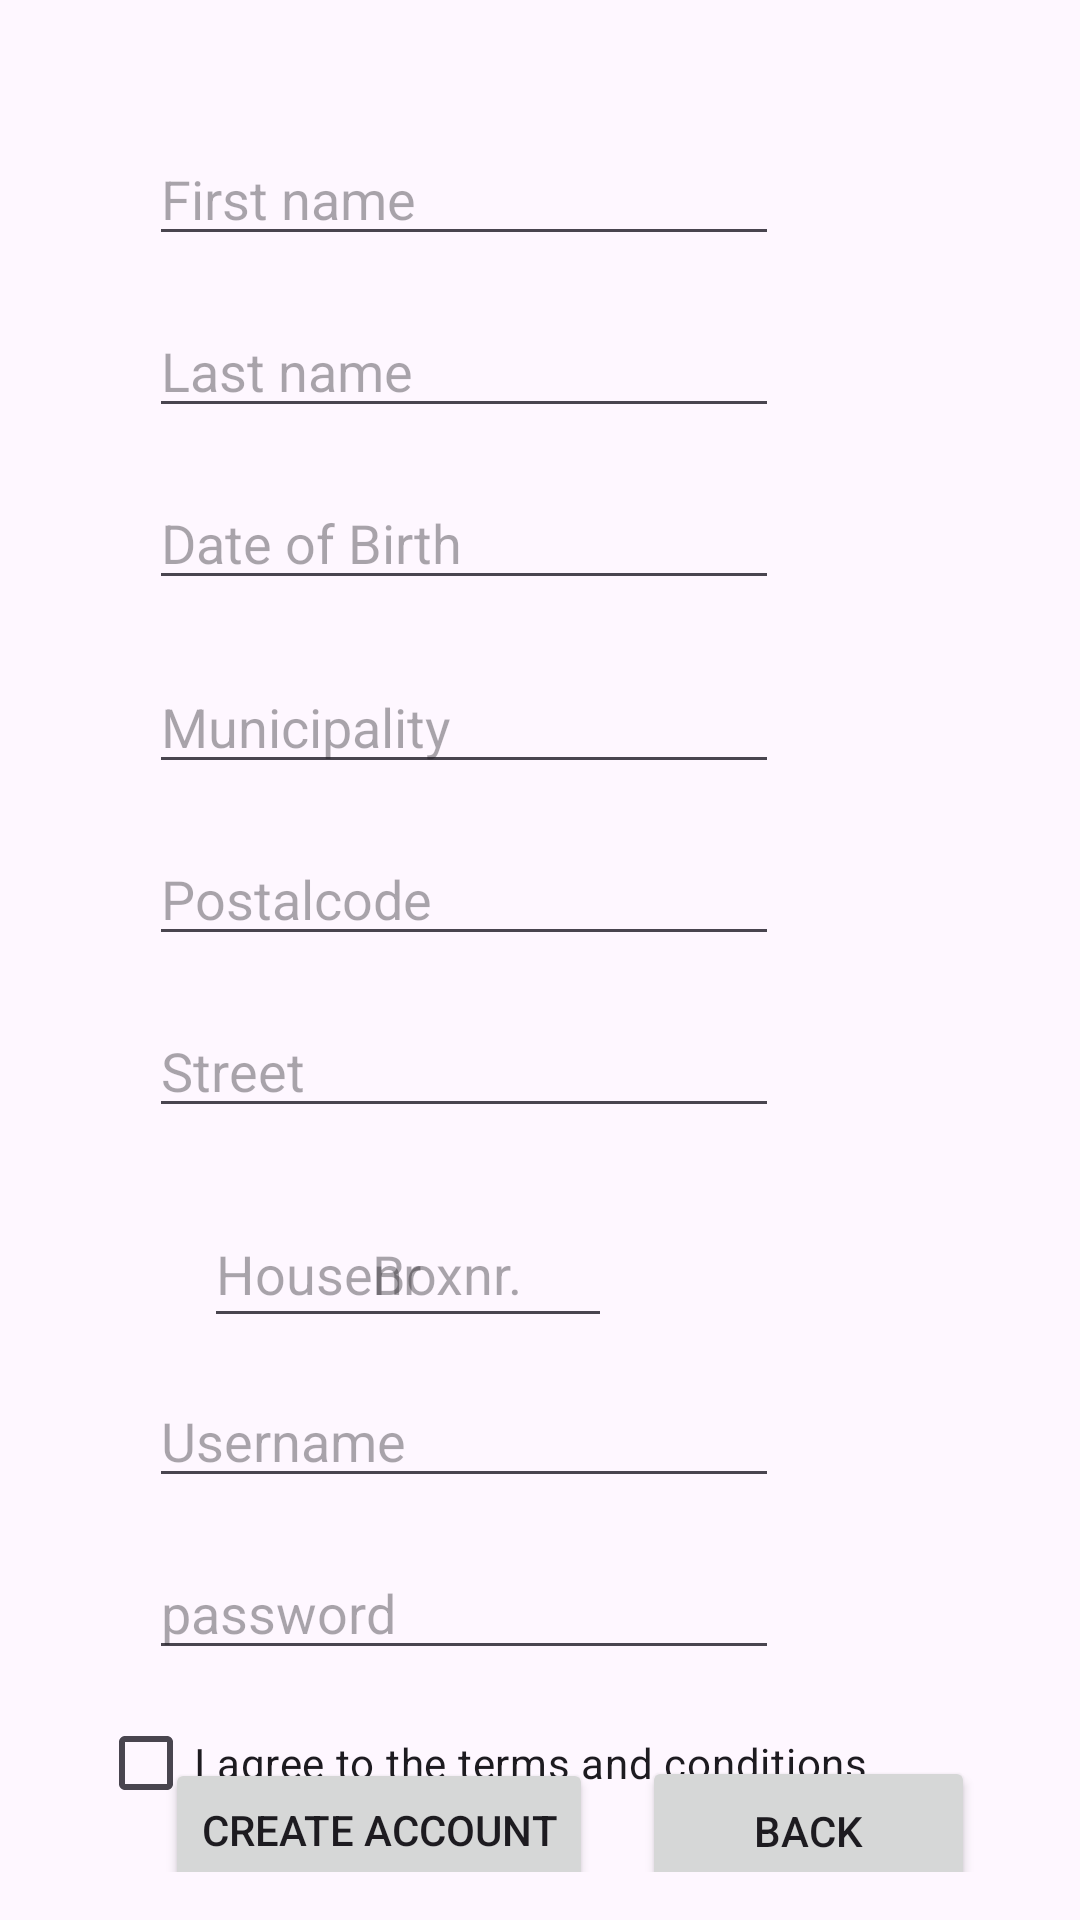

Write the Android layout XML for this screen, with the resource values it uses.
<!-- AndroidManifest.xml: application theme Theme.JmElektroManEx -->
<!-- res/layout/fragment_create_account.xml -->
<?xml version="1.0" encoding="utf-8"?>
<androidx.constraintlayout.widget.ConstraintLayout xmlns:android="http://schemas.android.com/apk/res/android"
    xmlns:app="http://schemas.android.com/apk/res-auto"
    xmlns:tools="http://schemas.android.com/tools"
    android:id="@+id/constrCreateAccLayout"
    android:layout_width="match_parent"
    android:layout_height="match_parent"
    android:padding="16dp">

    <EditText
        android:id="@+id/createFirstName"
        android:layout_width="wrap_content"
        android:layout_height="wrap_content"
        android:layout_marginTop="28dp"
        android:ems="10"
        android:hint="First name"
        android:inputType="text"
        app:layout_constraintEnd_toEndOf="parent"
        app:layout_constraintHorizontal_bias="0.284"
        app:layout_constraintStart_toStartOf="parent"
        app:layout_constraintTop_toTopOf="parent" />

    <EditText
        android:id="@+id/createLastName"
        android:layout_width="wrap_content"
        android:layout_height="wrap_content"
        android:layout_marginTop="16dp"
        android:ems="10"
        android:hint="Last name"
        android:inputType="text"
        app:layout_constraintEnd_toEndOf="parent"
        app:layout_constraintHorizontal_bias="0.284"
        app:layout_constraintStart_toStartOf="parent"
        app:layout_constraintTop_toBottomOf="@+id/createFirstName" />

    <EditText
        android:id="@+id/createPostalcode"
        android:layout_width="wrap_content"
        android:layout_height="wrap_content"
        android:layout_marginTop="16dp"
        android:ems="10"
        android:hint="Postalcode"
        android:inputType="text"
        app:layout_constraintEnd_toEndOf="parent"
        app:layout_constraintHorizontal_bias="0.284"
        app:layout_constraintStart_toStartOf="parent"
        app:layout_constraintTop_toBottomOf="@+id/createMunicipality" />

    <EditText
        android:id="@+id/createMunicipality"
        android:layout_width="wrap_content"
        android:layout_height="wrap_content"
        android:layout_marginTop="20dp"
        android:ems="10"
        android:hint="Municipality"
        android:inputType="text"
        app:layout_constraintEnd_toEndOf="parent"
        app:layout_constraintHorizontal_bias="0.284"
        app:layout_constraintStart_toStartOf="parent"
        app:layout_constraintTop_toBottomOf="@+id/createDateOfBirth" />

    <EditText
        android:id="@+id/createDateOfBirth"
        android:layout_width="wrap_content"
        android:layout_height="wrap_content"
        android:layout_marginTop="16dp"
        android:ems="10"
        android:hint="Date of Birth"
        android:inputType="date"
        app:layout_constraintEnd_toEndOf="parent"
        app:layout_constraintHorizontal_bias="0.284"
        app:layout_constraintStart_toStartOf="parent"
        app:layout_constraintTop_toBottomOf="@+id/createLastName" />

    <EditText
        android:id="@+id/createStreet"
        android:layout_width="wrap_content"
        android:layout_height="wrap_content"
        android:layout_marginTop="16dp"
        android:ems="10"
        android:hint="Street"
        android:inputType="text"
        app:layout_constraintEnd_toEndOf="parent"
        app:layout_constraintHorizontal_bias="0.284"
        app:layout_constraintStart_toStartOf="parent"
        app:layout_constraintTop_toBottomOf="@+id/createPostalcode" />

    <EditText
        android:id="@+id/createHouseNr"
        android:layout_width="84dp"
        android:layout_height="46dp"
        android:layout_marginStart="52dp"
        android:layout_marginTop="24dp"
        android:ems="10"
        android:hint="Housenr"
        android:inputType="number"
        app:layout_constraintEnd_toStartOf="@+id/createBoxNr"
        app:layout_constraintHorizontal_bias="0.0"
        app:layout_constraintStart_toStartOf="parent"
        app:layout_constraintTop_toBottomOf="@+id/createStreet" />

    <EditText
        android:id="@+id/createBoxNr"
        android:layout_width="84dp"
        android:layout_height="46dp"
        android:layout_marginTop="24dp"
        android:layout_marginEnd="140dp"
        android:ems="10"
        android:hint="Boxnr."
        android:inputType="number"
        app:layout_constraintEnd_toEndOf="parent"
        app:layout_constraintTop_toBottomOf="@+id/createStreet" />

    <EditText
        android:id="@+id/createPassword"
        android:layout_width="wrap_content"
        android:layout_height="wrap_content"
        android:layout_marginTop="16dp"
        android:ems="10"
        android:hint="password"
        android:inputType="textPassword"
        app:layout_constraintEnd_toEndOf="parent"
        app:layout_constraintHorizontal_bias="0.284"
        app:layout_constraintStart_toStartOf="parent"
        app:layout_constraintTop_toBottomOf="@+id/createUsername" />

    <EditText
        android:id="@+id/createUsername"
        android:layout_width="wrap_content"
        android:layout_height="wrap_content"
        android:layout_marginTop="12dp"
        android:ems="10"
        android:hint="Username"
        android:inputType="text"
        app:layout_constraintEnd_toEndOf="parent"
        app:layout_constraintHorizontal_bias="0.284"
        app:layout_constraintStart_toStartOf="parent"
        app:layout_constraintTop_toBottomOf="@+id/createHouseNr" />

    <Button
        android:id="@+id/createAccountBtn"
        android:layout_width="wrap_content"
        android:layout_height="wrap_content"
        android:text="Create Account"
        app:layout_constraintBottom_toBottomOf="parent"
        app:layout_constraintEnd_toEndOf="parent"
        app:layout_constraintHorizontal_bias="0.211"
        app:layout_constraintStart_toStartOf="parent"
        app:layout_constraintTop_toBottomOf="@+id/termsCondCheckBx"
        app:layout_constraintVertical_bias="0.633" />

    <CheckBox
        android:id="@+id/termsCondCheckBx"
        android:layout_width="301dp"
        android:layout_height="30dp"
        android:layout_marginTop="16dp"
        android:text="I agree to the terms and conditions"
        app:layout_constraintEnd_toEndOf="parent"
        app:layout_constraintHorizontal_bias="0.615"
        app:layout_constraintStart_toStartOf="parent"
        app:layout_constraintTop_toBottomOf="@+id/createPassword" />

    <Button
        android:id="@+id/btnBack"
        android:layout_width="111dp"
        android:layout_height="50dp"
        android:text="Back"
        app:layout_constraintBottom_toBottomOf="parent"
        app:layout_constraintEnd_toEndOf="parent"
        app:layout_constraintHorizontal_bias="0.458"
        app:layout_constraintStart_toEndOf="@+id/createAccountBtn"
        app:layout_constraintTop_toBottomOf="@+id/termsCondCheckBx"
        app:layout_constraintVertical_bias="0.606" />

</androidx.constraintlayout.widget.ConstraintLayout>
<!-- resources referenced by this layout -->
<resources>
  <style name="Theme.JmElektroManEx" parent="Base.Theme.JmElektroManEx" />
  <style name="Base.Theme.JmElektroManEx" parent="Theme.Material3.DayNight.NoActionBar">
          
          
      </style>
</resources>
